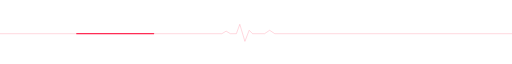
t = 0.00 s
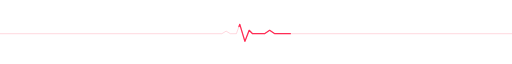
t = 0.55 s
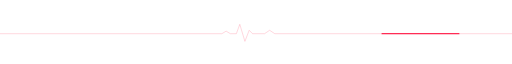
t = 1.09 s
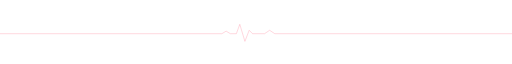
t = 1.64 s

The animated SVG that drew these frames (rendered in a browser with its animation timeline set to each time). Animation: 1 CSS @keyframes rule; one cycle of 2.18 s, repeats indefinitely.

<svg xmlns="http://www.w3.org/2000/svg" width="1200" height="48" viewBox="0 0 1200 48" role="img" aria-label="Heartbeat divider">
  <defs>
    <style>
      .trace { stroke-dasharray: 180 1400; animation: run 2.18s linear infinite; }
      @keyframes run { from { stroke-dashoffset: 1400; } to { stroke-dashoffset: -180; } }
    </style>
  </defs>
  <path d="M0 28 H520 l10 -6 l10 6 h14 l8 -22 l12 40 l10 -26 l8 8 h28 l12 -8 l12 8 H1200" fill="none" stroke="#ff2d55" stroke-opacity="0.22" stroke-width="2"/>
  <path class="trace" d="M0 28 H520 l10 -6 l10 6 h14 l8 -22 l12 40 l10 -26 l8 8 h28 l12 -8 l12 8 H1200" fill="none" stroke="#ff2d55" stroke-width="3" stroke-linecap="round" stroke-linejoin="round"/>
</svg>
